Labelled photos from "plant_diseases", an image-classification folder in Aomitoo/Plant-Project. The possible labels are: alternaria leaf blight, anthocyanosis, anthracnose, aphid, aphid effects, ascochyta blight, bacterial spot, black chaff, black rot, black spots, botrytis cinerea, burn, downy mildew, dry rot, edema, grey mold, healthy, late blight, leaf deformation, leaf miners, loss of foliage turgor, marginal leaf necrosis, mealybug, mechanical damage, mosaic virus, nutrient deficiency, powdery mildew, rust, scale, shot hole, sooty mold, spider mite, thrips, whitefly, wilting.

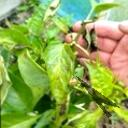
Label: bacterial spot

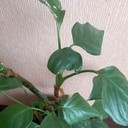
Label: mechanical damage

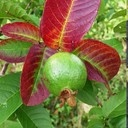
Label: anthocyanosis

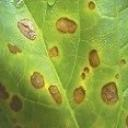
Label: alternaria leaf blight

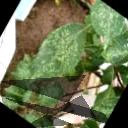
Label: thrips

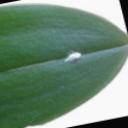
Label: mealybug
